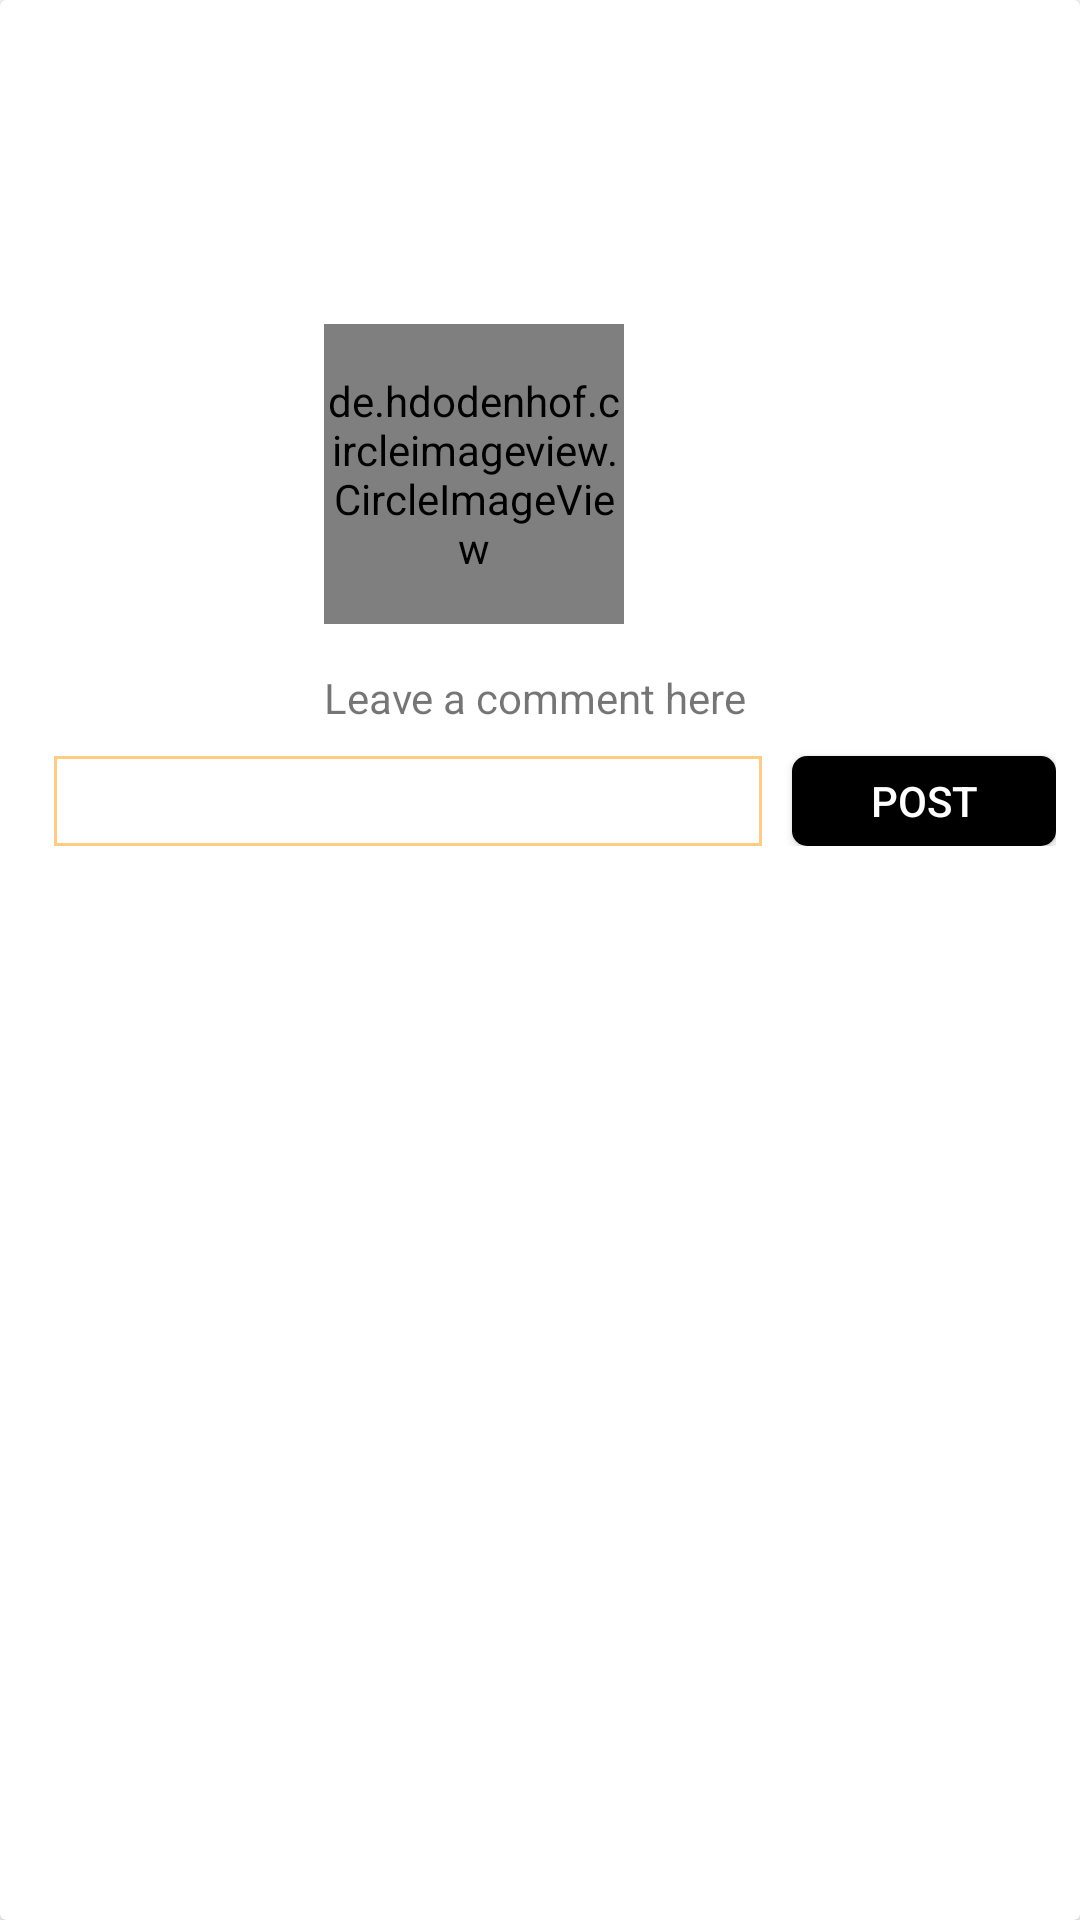

The Android layout XML behind this screen, and the referenced resources:
<!-- AndroidManifest.xml: application theme Theme.ColonFragment -->
<!-- res/layout/support_list_item_user.xml -->
<?xml version="1.0" encoding="utf-8"?>

<androidx.cardview.widget.CardView xmlns:android="http://schemas.android.com/apk/res/android"
    xmlns:app="http://schemas.android.com/apk/res-auto"
    android:id="@+id/rootItem"
    android:layout_width="match_parent"
    android:layout_height="wrap_content"
    android:layout_margin="@dimen/dimen_8dp">

    <androidx.constraintlayout.widget.ConstraintLayout
        android:layout_width="match_parent"
        android:layout_height="wrap_content"
        android:focusableInTouchMode="true"
        android:padding="@dimen/dimen_8dp">

        <de.hdodenhof.circleimageview.CircleImageView
            android:id="@+id/ivUserImage"
            android:layout_width="@dimen/dimen_100dp"
            android:layout_height="@dimen/dimen_100dp"
            android:layout_margin="@dimen/dimen_100dp"
            app:civ_border_width="@dimen/dimen_100dp"
            app:layout_constraintStart_toStartOf="parent"
            app:layout_constraintTop_toTopOf="parent" />

        <androidx.appcompat.widget.AppCompatTextView
            android:id="@+id/tvRepoUser"
            android:layout_width="wrap_content"
            android:layout_height="wrap_content"
            android:layout_marginStart="@dimen/dimen_10dp"
            android:layout_marginLeft="@dimen/dimen_10dp"
            android:text=""
            android:textAppearance="@style/TextAppearance.AppCompat.Title"
            app:layout_constrainedWidth="true"
            app:layout_constraintBottom_toTopOf="@+id/tvRepoUserFullName"
            app:layout_constraintEnd_toEndOf="parent"
            app:layout_constraintHorizontal_bias="0"
            app:layout_constraintStart_toEndOf="@+id/ivUserImage"
            app:layout_constraintTop_toTopOf="@+id/ivUserImage"
            app:layout_constraintVertical_chainStyle="packed" />

        <TextView
            android:id="@+id/tvRepoUserFullName"
            android:layout_width="wrap_content"
            android:layout_height="wrap_content"
            android:layout_marginStart="@dimen/dimen_10dp"
            android:layout_marginLeft="@dimen/dimen_10dp"
            android:layout_marginTop="@dimen/dimen_5dp"
            android:text=""
            android:textAppearance="@style/TextAppearance.AppCompat.Small"
            app:layout_constrainedWidth="true"
            app:layout_constraintBottom_toBottomOf="@+id/ivUserImage"
            app:layout_constraintEnd_toEndOf="parent"
            app:layout_constraintHorizontal_bias="0"
            app:layout_constraintStart_toEndOf="@+id/ivUserImage"
            app:layout_constraintTop_toBottomOf="@+id/tvRepoUser" />

        <TextView
            android:id="@+id/tvAddComment"
            android:layout_width="wrap_content"
            android:layout_height="wrap_content"
            android:layout_marginTop="@dimen/dimen_15dp"
            android:text="@string/post_comment"
            app:layout_constraintStart_toStartOf="@+id/ivUserImage"
            app:layout_constraintTop_toBottomOf="@+id/ivUserImage" />

        <androidx.appcompat.widget.AppCompatEditText
            android:id="@+id/edtComment"
            android:layout_width="@dimen/dimen_0"
            android:layout_height="wrap_content"
            android:layout_margin="@dimen/dimen_10dp"
            android:background="@drawable/edt_bg"
            android:minHeight="@dimen/dimen_30dp"
            android:paddingStart="@dimen/dimen_10dp"
            android:paddingEnd="@dimen/dimen_10dp"
            app:layout_constraintEnd_toStartOf="@+id/btnAddComment"
            app:layout_constraintStart_toStartOf="parent"
            app:layout_constraintTop_toBottomOf="@+id/tvAddComment" />

        <androidx.appcompat.widget.AppCompatButton
            android:id="@+id/btnAddComment"
            android:layout_width="wrap_content"
            android:layout_height="@dimen/dimen_30dp"
            android:background="@drawable/btn_bg"
            android:text="@string/post"
            android:textColor="@color/white"
            app:layout_constraintBottom_toBottomOf="@+id/edtComment"
            app:layout_constraintEnd_toEndOf="parent" />
    </androidx.constraintlayout.widget.ConstraintLayout>

</androidx.cardview.widget.CardView>
<!-- resources referenced by this layout -->
<resources>
  <color name="white">#FFFFFFFF</color>
  <dimen name="dimen_0">0dp</dimen>
  <dimen name="dimen_100dp">100dp</dimen>
  <dimen name="dimen_10dp">10dp</dimen>
  <dimen name="dimen_15dp">15dp</dimen>
  <dimen name="dimen_30dp">30dp</dimen>
  <dimen name="dimen_5dp">5dp</dimen>
  <dimen name="dimen_8dp">8dp</dimen>
  <!-- drawable btn_bg (drawable) -->
  <?xml version="1.0" encoding="utf-8"?>
  
  <shape xmlns:android="http://schemas.android.com/apk/res/android">
  <solid android:color="@color/black"/>
      <corners android:radius="5dp"/>
  </shape>
  <!-- drawable edt_bg (drawable) -->
  <?xml version="1.0" encoding="utf-8"?>
  
  <shape xmlns:android="http://schemas.android.com/apk/res/android">
  <solid android:color="@android:color/transparent"/>
      <stroke android:color="@color/orange_200" android:width="1dp"/>
  </shape>
  <string name="post">post</string>
  <string name="post_comment">Leave a comment here</string>
  <style name="Theme.ColonFragment" parent="Theme.MaterialComponents.DayNight.DarkActionBar">
          
          <item name="colorPrimary">@color/orange_500</item>
          <item name="colorPrimaryVariant">@color/orange_700</item>
          <item name="colorOnPrimary">@color/white</item>
          
          <item name="colorSecondary">@color/teal_200</item>
          <item name="colorSecondaryVariant">@color/teal_700</item>
          <item name="colorOnSecondary">@color/black</item>
          
          <item name="android:statusBarColor" tools:targetApi="l">?attr/colorPrimaryVariant</item>
          
      </style>
  <color name="black">#FF000000</color>
  <color name="orange_200">#FFCC80</color>
  <color name="orange_500">#FF9800</color>
  <color name="orange_700">#F57C00</color>
  <color name="teal_200">#582CBC</color>
  <color name="teal_700">#FF018786</color>
</resources>
